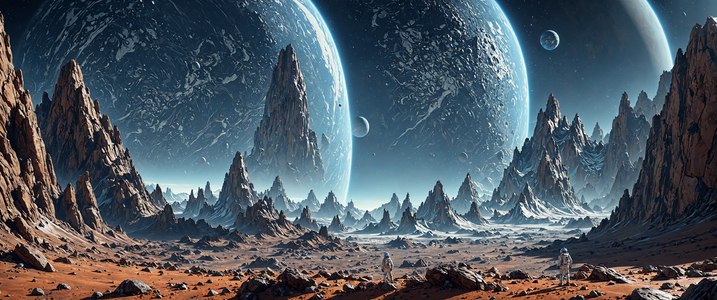
Generation parameters embedded in this image by AUTOMATIC1111 Stable Diffusion web UI or a fork of it (Forge, ...) (PNG 'parameters' text chunk):
clean, simplistic, wide shot of astronaut on another planet looking away and up at a massive planet in the distant universe, blue theme, extreme detail, wide shot, mountain range, rocky terrain cinematic lighting, 8 k, octane render, ultra detailed, art by artgerm and greg rutkowski and alphonse mucha
Negative prompt: woman
Steps: 35, Sampler: dpmpp_3m_sde_gpu_karras, CFG Scale: 3.0, Seed: 301598869275568, Size: 3440x1440, Model: JetMege001-WSUM.safetensors, Model hash: 451dec6784, Hashes: {"model": "451dec6784"}, Batch index: 0, Batch size: 2